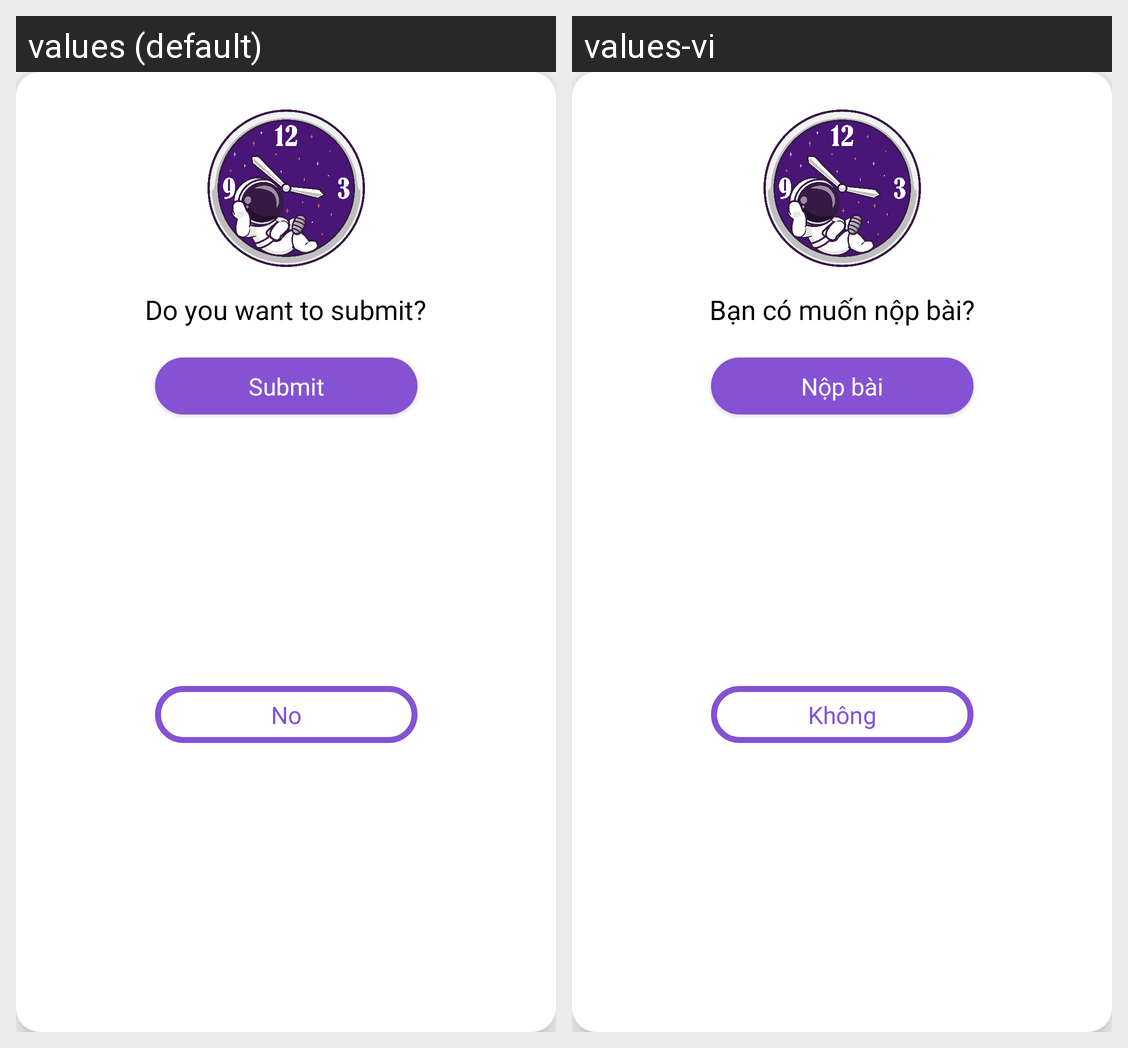

The same Android screen rendered under two of its app's locales, left to right. List the strings drawn on it with the default value and each locale's translation.
Android screen res/layout/page_test_detail_dialog_submit.xml rendered under 2 locales, left to right: values (default), values-vi. Device: Nexus 5 (rendered at 1080×1920; each locale shown at half size, 540×960, under a caption strip naming it); theme Theme.AstroLingo.
Strings drawn on this screen, with the default value and each locale's value (text and hints the layout hard-codes, and strings that could not be matched under every locale, appear in the picture but are not listed):

wantSubmit
  values: Do you want to submit?
  values-vi: Bạn có muốn nộp bài?

submit
  values: Submit
  values-vi: Nộp bài

no
  values: No
  values-vi: Không
